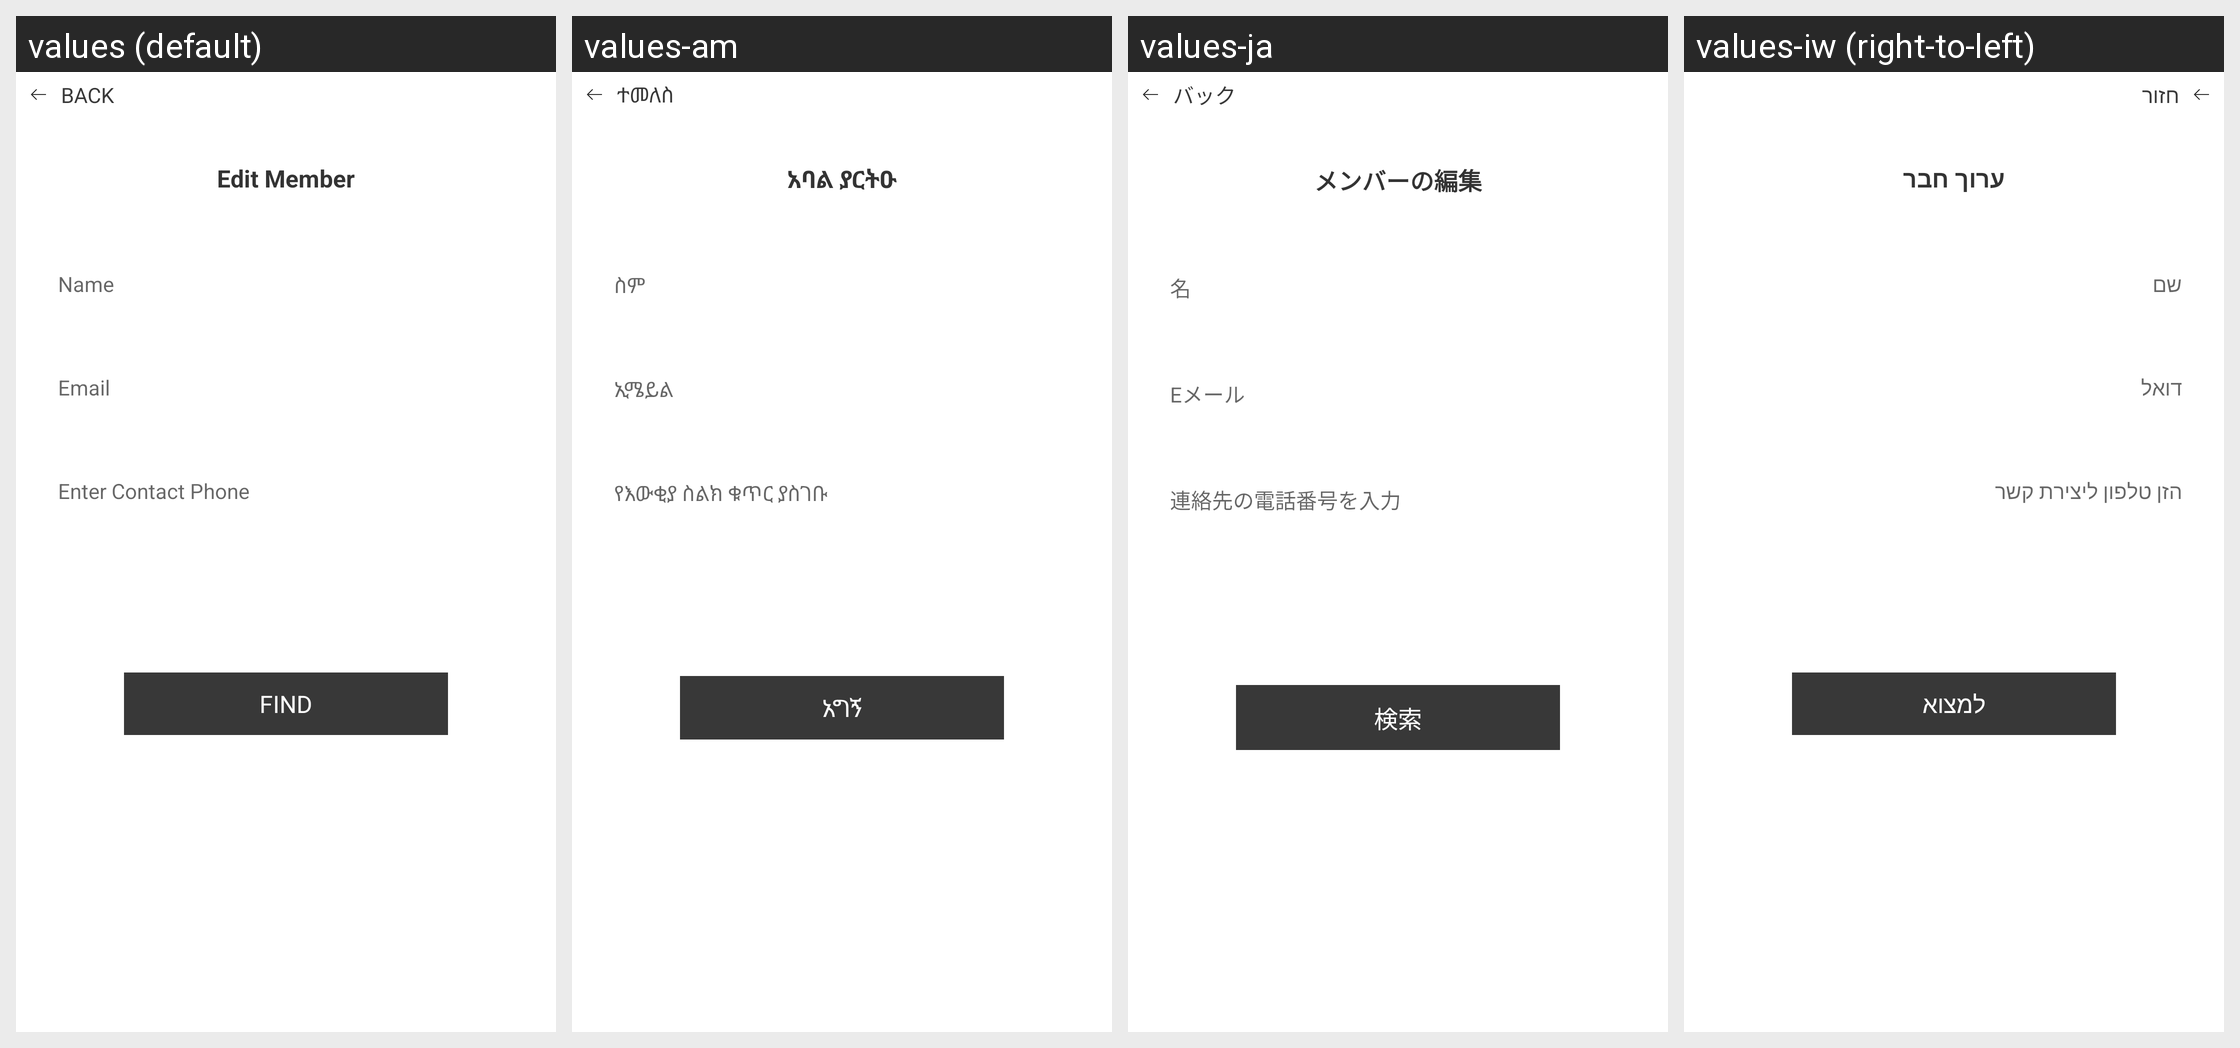

For this localized Android screen grid, give each drawn string resource with its value in every locale shown.
Android screen res/layout/fragment_edit_member.xml rendered under 4 locales, left to right: values (default), values-am, values-ja, values-iw (right-to-left). Device: Nexus 5 (rendered at 1080×1920; each locale shown at half size, 540×960, under a caption strip naming it); theme AppTheme.
Other locales in the repository, not shown: values-ar, values-bn, values-de, values-el, values-es, values-fr, values-he, values-hi, values-hy, values-it, values-ko, values-nl, values-pl, values-pt, values-ru, values-sl, values-sv, values-tr, values-zh-rCN, values-zh-rTW.
Strings drawn on this screen, with the default value and each locale's value (text and hints the layout hard-codes, and strings that could not be matched under every locale, appear in the picture but are not listed):

back
  values: Back
  values-am: ተመለስ
  values-ja: バック
  values-iw: חזור

edit_member
  values: Edit Member
  values-am: አባል ያርትዑ
  values-ja: メンバーの編集
  values-iw: ערוך חבר

name
  values: Name
  values-am: ስም
  values-ja: 名
  values-iw: שם

email
  values: Email
  values-am: ኢሜይል
  values-ja: Eメール
  values-iw: דואל

enter_contact_phone
  values: Enter Contact Phone
  values-am: የእውቂያ ስልክ ቁጥር ያስገቡ
  values-ja: 連絡先の電話番号を入力
  values-iw: הזן טלפון ליצירת קשר

find
  values: Find
  values-am: አግኝ
  values-ja: 検索
  values-iw: למצוא
